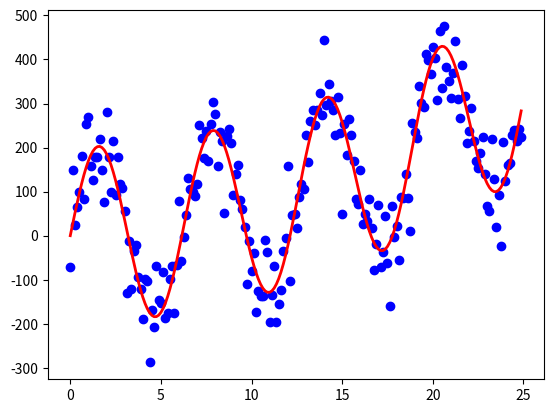

Python code for this plot:
import numpy as np
import matplotlib.pyplot as plt

TOTAL = 200
STEP = 0.125


def func(x):
    return x + 0.5 * (x ** 2) + 200 * np.sin(x)


def generate_sample(total=TOTAL):
    x = 0
    while x < total * STEP:
        yield func(x) + np.random.normal(loc=0, scale=60)
        x += STEP


X = np.arange(0, TOTAL * STEP, STEP)
Y = np.array([y for y in generate_sample(TOTAL)])
Y_real = np.array([func(x) for x in X])


plt.plot(X, Y, 'bo')
plt.plot(X, Y_real, '-r', linewidth=2.0)
plt.show()
